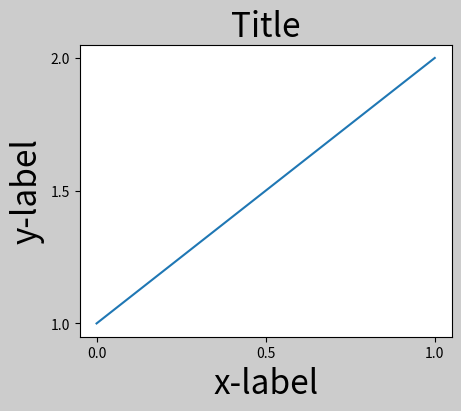
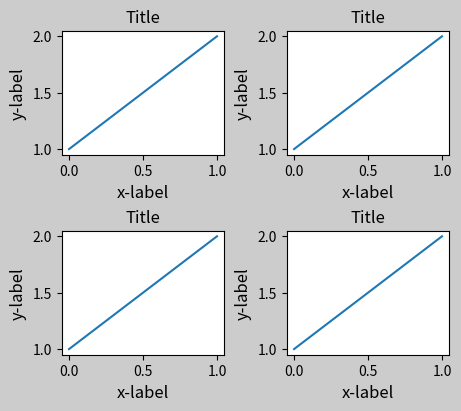
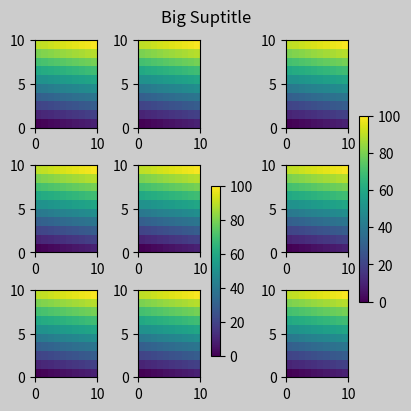
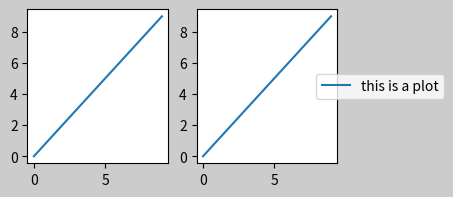
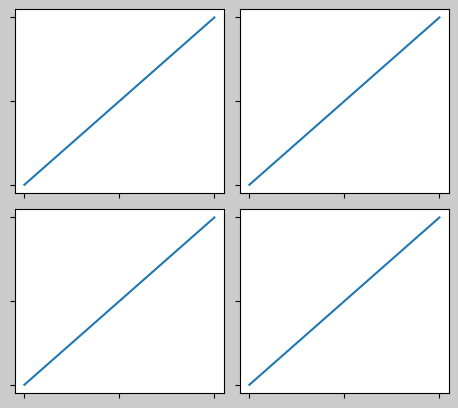

Here is the Python script that generated these plots, in order:
import matplotlib.pyplot as plt 
import matplotlib.colors as mcolors
import matplotlib.gridspec as gridspec
import numpy as np

plt.rcParams['savefig.facecolor'] = "0.8"
plt.rcParams['figure.figsize'] = 4.5, 4.
plt.rcParams['figure.max_open_warning'] = 50

def example_plot(ax, fontsize=12, hide_labels=False):
    ax.plot([1, 2])
    ax.locator_params(nbins=3)
    if hide_labels:
        ax.set_xticklabels([])
        ax.set_yticklabels([])
    else:
        ax.set_xlabel('x-label', fontsize=fontsize)
        ax.set_ylabel('y-label', fontsize=fontsize)
        ax.set_title('Title', fontsize=fontsize)

fig, ax = plt.subplots(layout="constrained")
example_plot(ax, fontsize=24)

# multiple subplots
fig, axs = plt.subplots(2, 2, layout="constrained")

for ax in axs.flat:
    example_plot(ax)

# colorbars
arr = np.arange(100).reshape((10, 10))
norm = mcolors.Normalize(vmin=0., vmax=100.)
# pcolormesh consistent using
pc_kwargs = {'rasterized': True, 'cmap': 'viridis',  'norm': norm}
fig, axs = plt.subplots(3, 3, figsize=(4, 4), layout="constrained")
for ax in axs.flat:
    im = ax.pcolormesh(arr, **pc_kwargs)
fig.colorbar(im, ax=axs[1:, ][:, 1], shrink=0.8)
fig.colorbar(im, ax=axs[:, -1], shrink=0.6)

# suptitle
fig.suptitle('Big Suptitle')

# legends

fig, axs = plt.subplots(1, 2, figsize=(4,2),layout="constrained")

axs[0].plot(np.arange(10))
axs[1].plot(np.arange(10), label='this is a plot')

leg = axs[1].legend(loc='center left', bbox_to_anchor=(0.8,0.5))
#this is usefull to have the legend outside the plot but seen in saveimage
leg.set_in_layout(False)

leg.set_in_layout(True)
fig.set_layout_engine(None)

# padding and spacing

fig,axs =plt.subplots(2,2, layout="constrained")
for ax in axs.flat:
    example_plot(ax, hide_labels=True)
fig.get_layout_engine().set(w_pad=4 / 72, h_pad= 4 / 72, hspace=0, wspace=0)
plt.show()